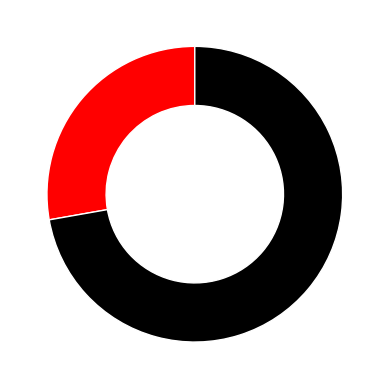

This chart was generated by the following Python code:
import matplotlib.pyplot as plt
fig, ax = plt.subplots()

ects = [50, 130]

ax.pie(ects, radius=1.0,
       colors=['#ff0000', '#000'],
       startangle=90,
       wedgeprops=dict(width=0.4, edgecolor='white'))

plt.show()
